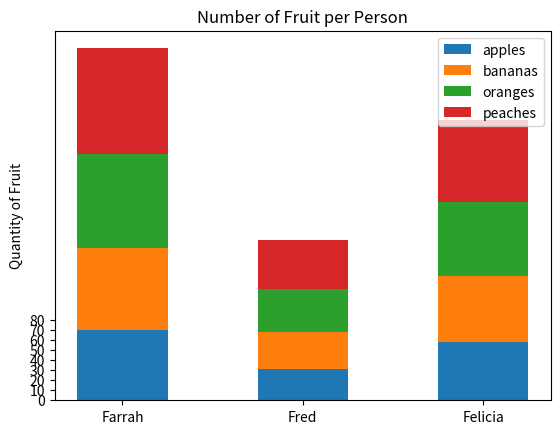

The matplotlib source for this figure:
#!/usr/bin/env python3
import numpy as np
import matplotlib.pyplot as plt

np.random.seed(5)
fruit = np.random.randint(0, 20, (4,3))

# your code here

people = (
    "Farrah",
    "Fred",
    "Felicia",
)
fruit_counts = {
    "apples": np.array([70, 31, 58]),
    "bananas": np.array([82, 37, 66]),
    "oranges": np.array([94, 43, 74]),
    "peaches": np.array([106, 49, 82]),
}
width = 0.5
index = np.arange(len(people))

fig, ax = plt.subplots()
bottom = np.zeros(3)

for boolean, fruit_count in fruit_counts.items():
    p = ax.bar(people, fruit_count, width, label=boolean, bottom=bottom)
    bottom += fruit_count

ax.set_ylabel('Quantity of Fruit')
ax.set_xticks(index)
ax.set_xticklabels(people)
ax.set_yticks(np.arange(0, 81, 10))
ax.set_title("Number of Fruit per Person")
ax.legend(loc="upper right")

plt.show()